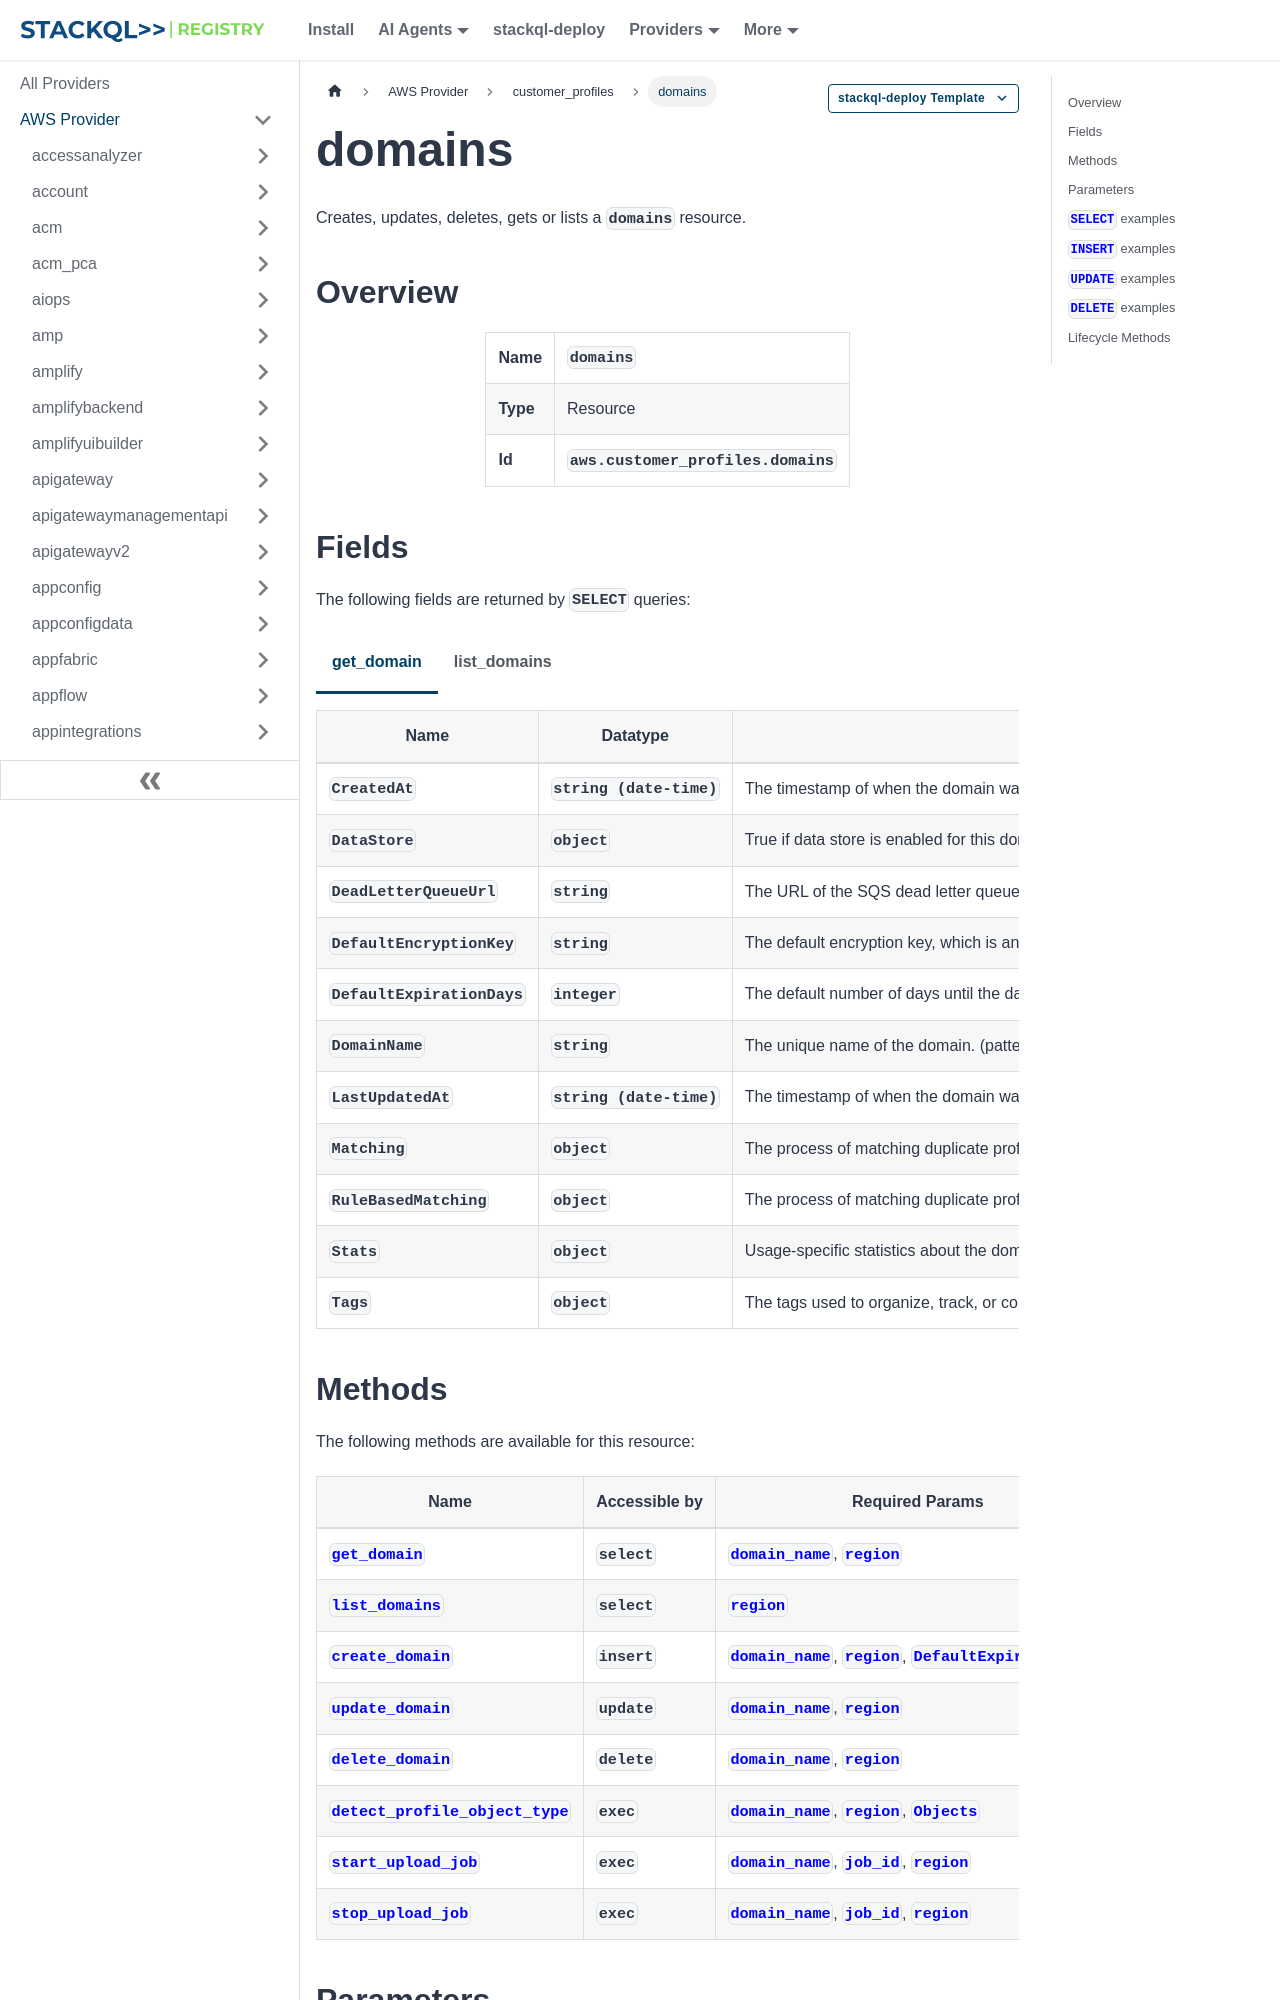

repository: stackql-registry/stackql-provider-aws · page: services/customer_profiles/domains.html · generator: docusaurus

--- 
title: domains
hide_title: false
hide_table_of_contents: false
keywords:
  - domains
  - customer_profiles
  - aws
  - infrastructure-as-code
  - configuration-as-data
  - cloud inventory
description: Query, deploy and manage aws resources using SQL
custom_edit_url: null
image: /img/stackql-aws-provider-featured-image.png
---

import CopyableCode from '@site/src/components/CopyableCode/CopyableCode';
import CodeBlock from '@theme/CodeBlock';
import Tabs from '@theme/Tabs';
import TabItem from '@theme/TabItem';

Creates, updates, deletes, gets or lists a <code>domains</code> resource.

## Overview
<table><tbody>
<tr><td><b>Name</b></td><td><CopyableCode code="domains" /></td></tr>
<tr><td><b>Type</b></td><td>Resource</td></tr>
<tr><td><b>Id</b></td><td><CopyableCode code="aws.customer_profiles.domains" /></td></tr>
</tbody></table>

## Fields

The following fields are returned by `SELECT` queries:

<Tabs
    defaultValue="get_domain"
    values={[
        { label: 'get_domain', value: 'get_domain' },
        { label: 'list_domains', value: 'list_domains' }
    ]}
>
<TabItem value="get_domain">

<table>
<thead>
    <tr>
    <th>Name</th>
    <th>Datatype</th>
    <th>Description</th>
    </tr>
</thead>
<tbody>
<tr>
    <td><CopyableCode code="CreatedAt" /></td>
    <td><code>string (date-time)</code></td>
    <td>The timestamp of when the domain was created.</td>
</tr>
<tr>
    <td><CopyableCode code="DataStore" /></td>
    <td><code>object</code></td>
    <td>True if data store is enabled for this domain.</td>
</tr>
<tr>
    <td><CopyableCode code="DeadLetterQueueUrl" /></td>
    <td><code>string</code></td>
    <td>The URL of the SQS dead letter queue, which is used for reporting errors associated with ingesting data from third party applications.</td>
</tr>
<tr>
    <td><CopyableCode code="DefaultEncryptionKey" /></td>
    <td><code>string</code></td>
    <td>The default encryption key, which is an AWS managed key, is used when no specific type of encryption key is specified. It is used to encrypt all data before it is placed in permanent or semi-permanent storage.</td>
</tr>
<tr>
    <td><CopyableCode code="DefaultExpirationDays" /></td>
    <td><code>integer</code></td>
    <td>The default number of days until the data within the domain expires.</td>
</tr>
<tr>
    <td><CopyableCode code="DomainName" /></td>
    <td><code>string</code></td>
    <td>The unique name of the domain. (pattern: &lt;code&gt;^&#91;a-zA-Z0-9_-&#93;+$&lt;/code&gt;)</td>
</tr>
<tr>
    <td><CopyableCode code="LastUpdatedAt" /></td>
    <td><code>string (date-time)</code></td>
    <td>The timestamp of when the domain was most recently edited.</td>
</tr>
<tr>
    <td><CopyableCode code="Matching" /></td>
    <td><code>object</code></td>
    <td>The process of matching duplicate profiles. If Matching = true, Amazon Connect Customer Profiles starts a weekly batch process called Identity Resolution Job. If you do not specify a date and time for Identity Resolution Job to run, by default it runs every Saturday at 12AM UTC to detect duplicate profiles in your domains. After the Identity Resolution Job completes, use the GetMatches API to return and review the results. Or, if you have configured ExportingConfig in the MatchingRequest, you can download the results from S3.</td>
</tr>
<tr>
    <td><CopyableCode code="RuleBasedMatching" /></td>
    <td><code>object</code></td>
    <td>The process of matching duplicate profiles using the Rule-Based matching. If RuleBasedMatching = true, Amazon Connect Customer Profiles will start to match and merge your profiles according to your configuration in the RuleBasedMatchingRequest. You can use the ListRuleBasedMatches and GetSimilarProfiles API to return and review the results. Also, if you have configured ExportingConfig in the RuleBasedMatchingRequest, you can download the results from S3.</td>
</tr>
<tr>
    <td><CopyableCode code="Stats" /></td>
    <td><code>object</code></td>
    <td>Usage-specific statistics about the domain.</td>
</tr>
<tr>
    <td><CopyableCode code="Tags" /></td>
    <td><code>object</code></td>
    <td>The tags used to organize, track, or control access for this resource.</td>
</tr>
</tbody>
</table>
</TabItem>
<TabItem value="list_domains">

<table>
<thead>
    <tr>
    <th>Name</th>
    <th>Datatype</th>
    <th>Description</th>
    </tr>
</thead>
<tbody>
<tr>
    <td><CopyableCode code="Items" /></td>
    <td><code>array</code></td>
    <td>The list of ListDomains instances.</td>
</tr>
<tr>
    <td><CopyableCode code="NextToken" /></td>
    <td><code>string</code></td>
    <td>The pagination token from the previous ListDomains API call.</td>
</tr>
</tbody>
</table>
</TabItem>
</Tabs>
